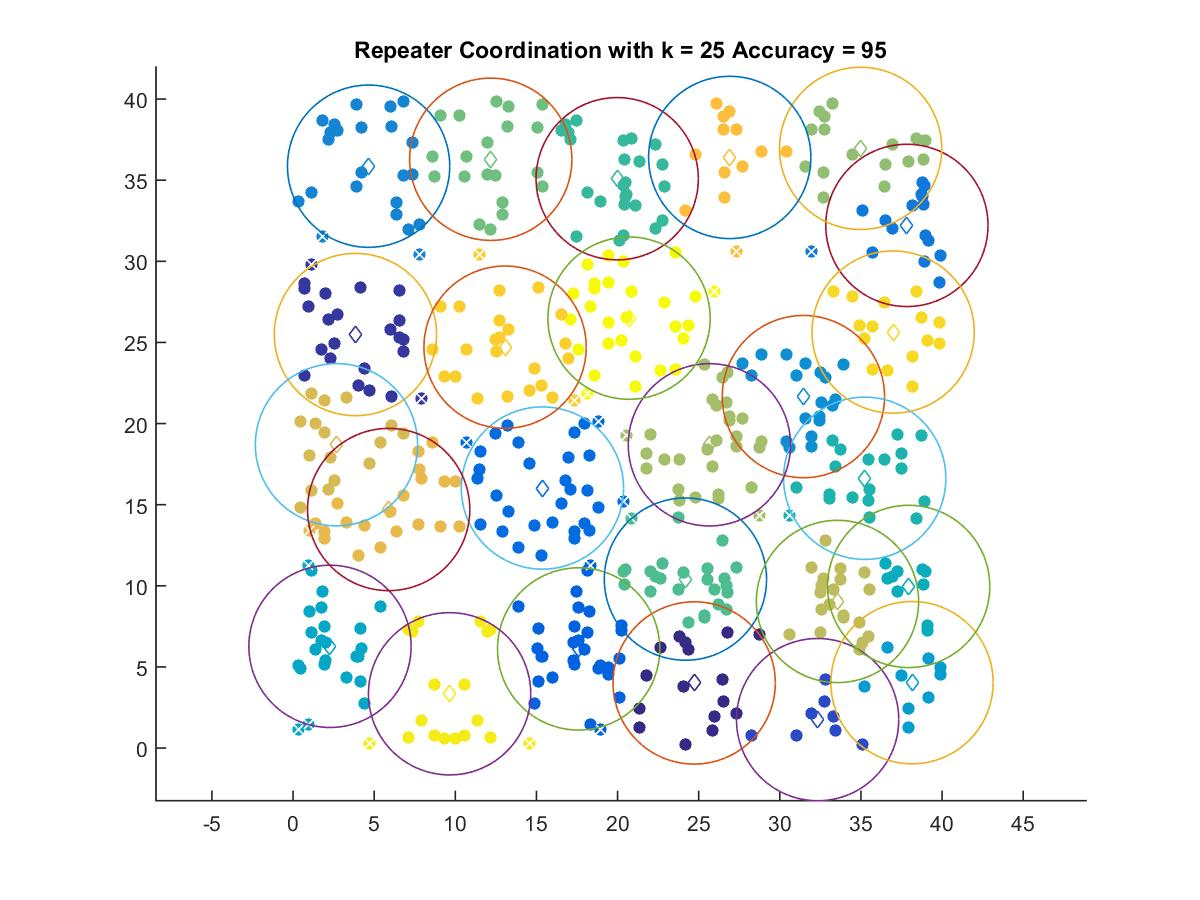

Source data for this figure (header and first rows):
24.724, 4.0171
3.845, 25.49
32.33, 1.755
17.6, 6.113
15.37, 16.03
37.83, 32.22
4.657, 35.87
31.46, 21.66
38.15, 4.034
2.277, 6.272
37.94, 9.966
35.23, 16.63
19.98, 35.09
24.18, 10.42
12.19, 36.29
34.98, 36.96
25.66, 18.69
33.56, 9.039
2.678, 18.7
5.894, 14.71
26.91, 36.41
13.07, 24.71
36.99, 25.64
9.649, 3.348
20.71, 26.5
